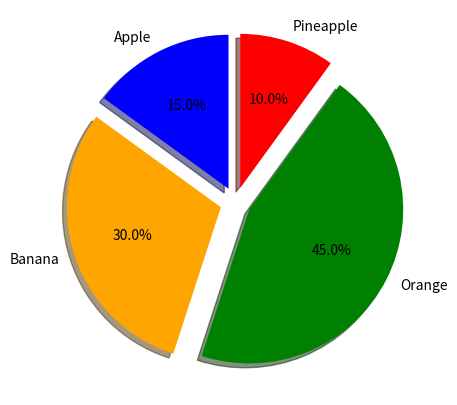

Generate this figure with matplotlib:
import matplotlib.pyplot as plt

valores = [15, 30, 45, 10]

rotulos = ['Apple', 'Banana', 'Orange', 'Pineapple']#Definindo legendas

explode = [.1, .1, .1, .1]#Definindo explosão do gráfico


plt.figure(figsize=[5,5])#Definindo tamanho da imagem


plt.pie(valores, explode=explode, labels=rotulos, colors=['blue', 'orange', 'green', 'red'], autopct='%.1f%%', shadow=True, startangle=90)#Definindo o gráfico de pizza

plt.show()#Exibindo o gráfico

